Labelled photos from "dataset_cnn", an image-classification folder in VyetAnh/DATN_bellpepper. The possible labels are: dry, healthy, wet.

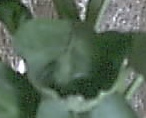
Label: healthy

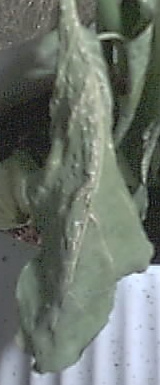
Label: dry

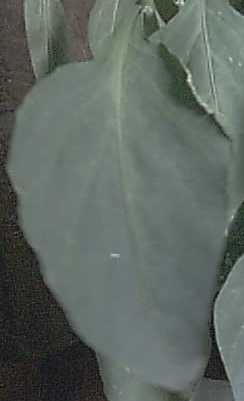
Label: healthy

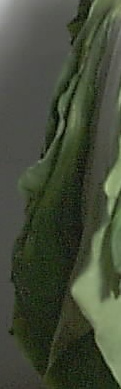
Label: wet

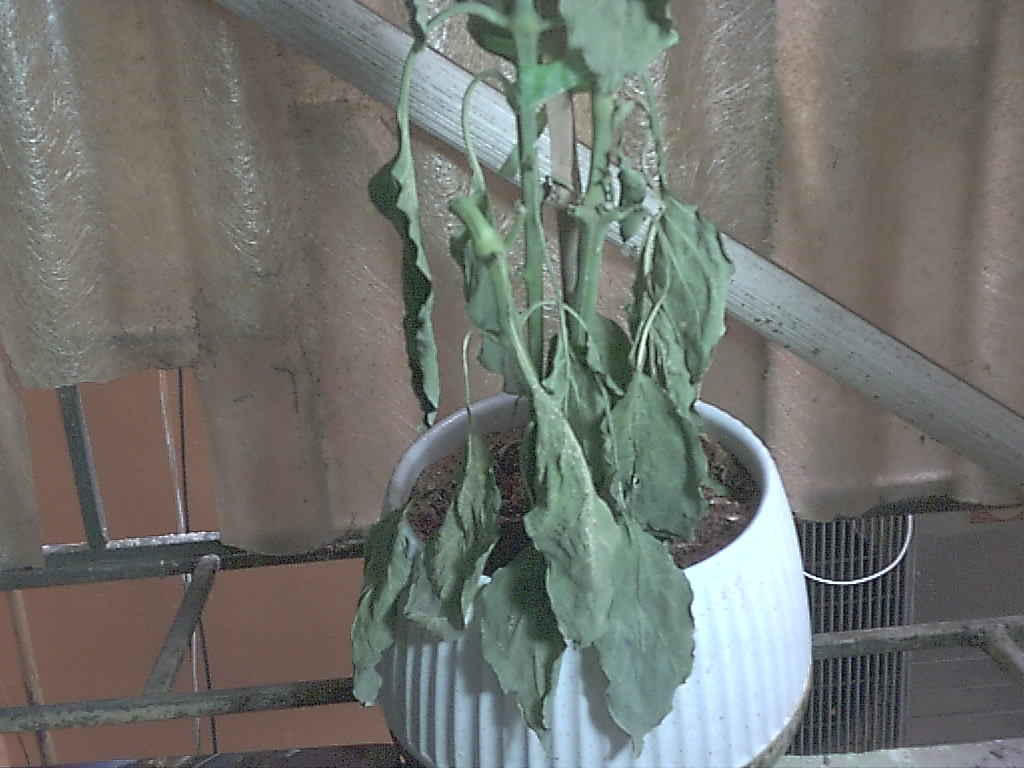
Label: dry

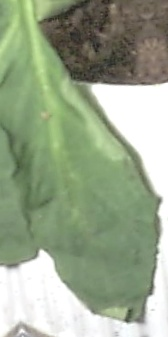
Label: wet
